The GitHub repository yefferson12355/ClasificadorCarnes_Colaborativo contains a labelled image folder "ClasificadorCarnes_Colaborativo" with 2 categories: alpaca, llama. Examples follow, each with its label.

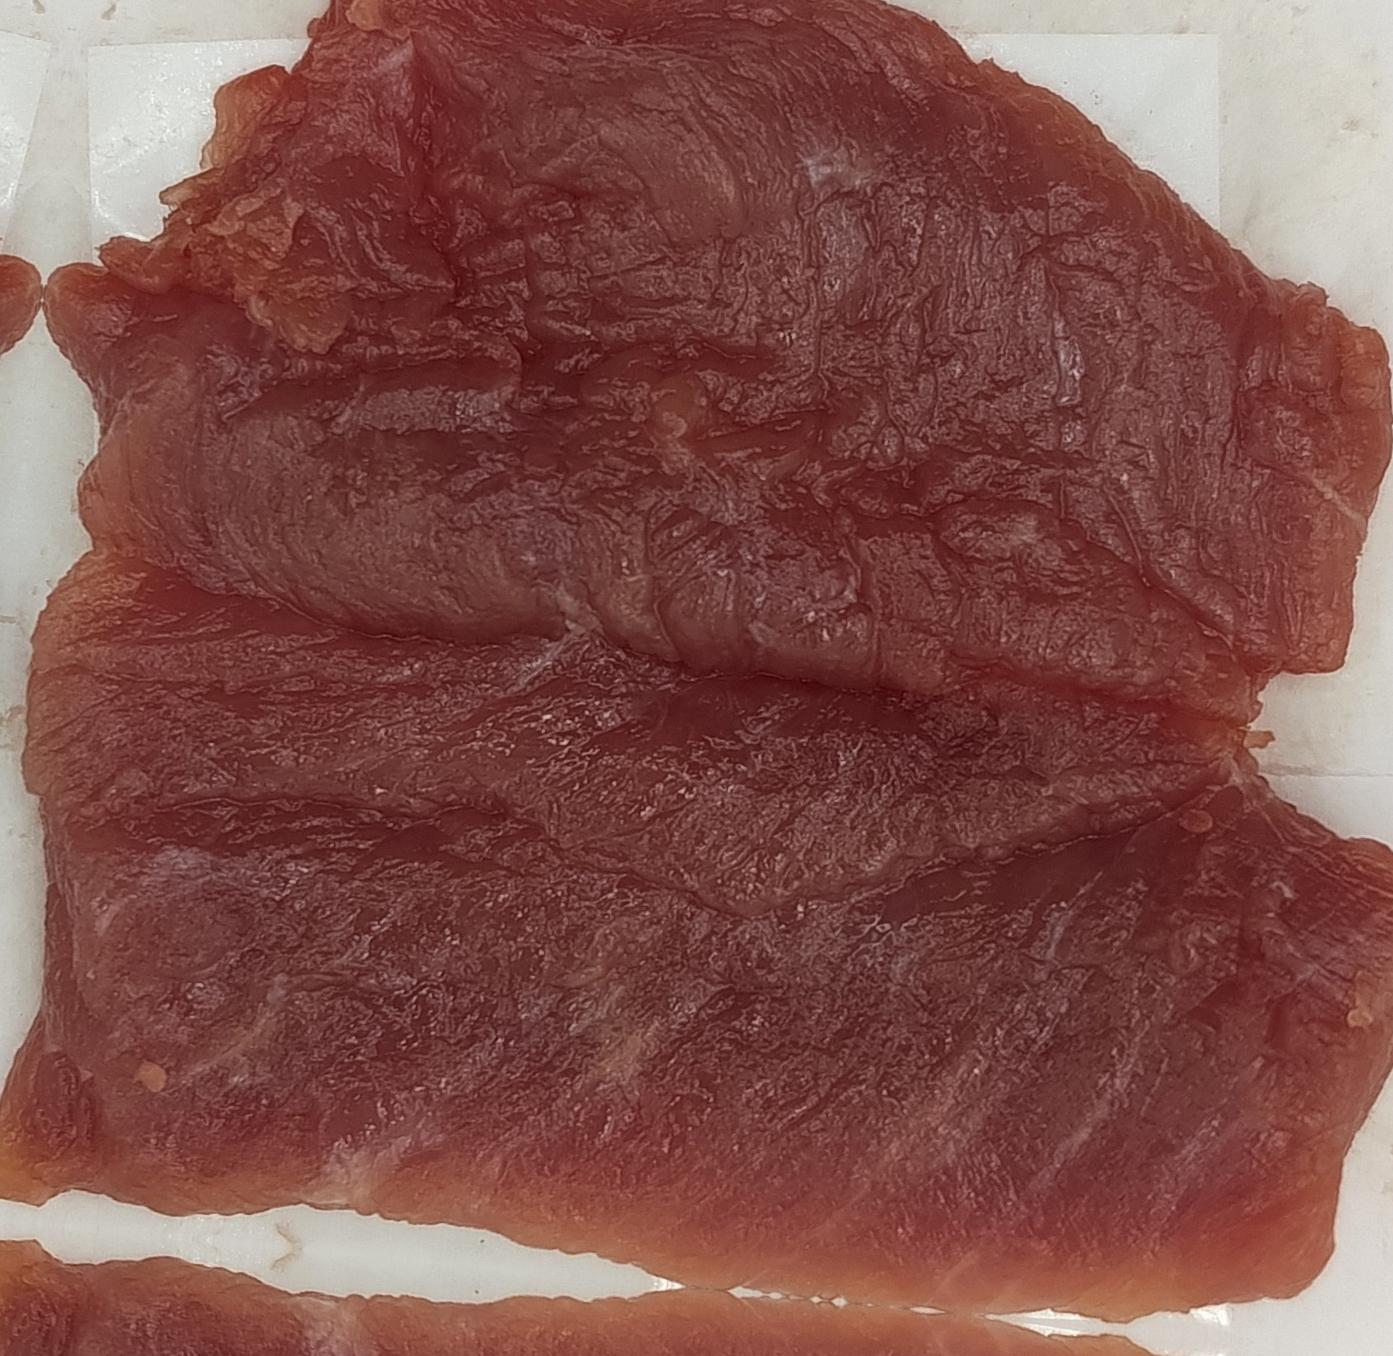
Label: llama

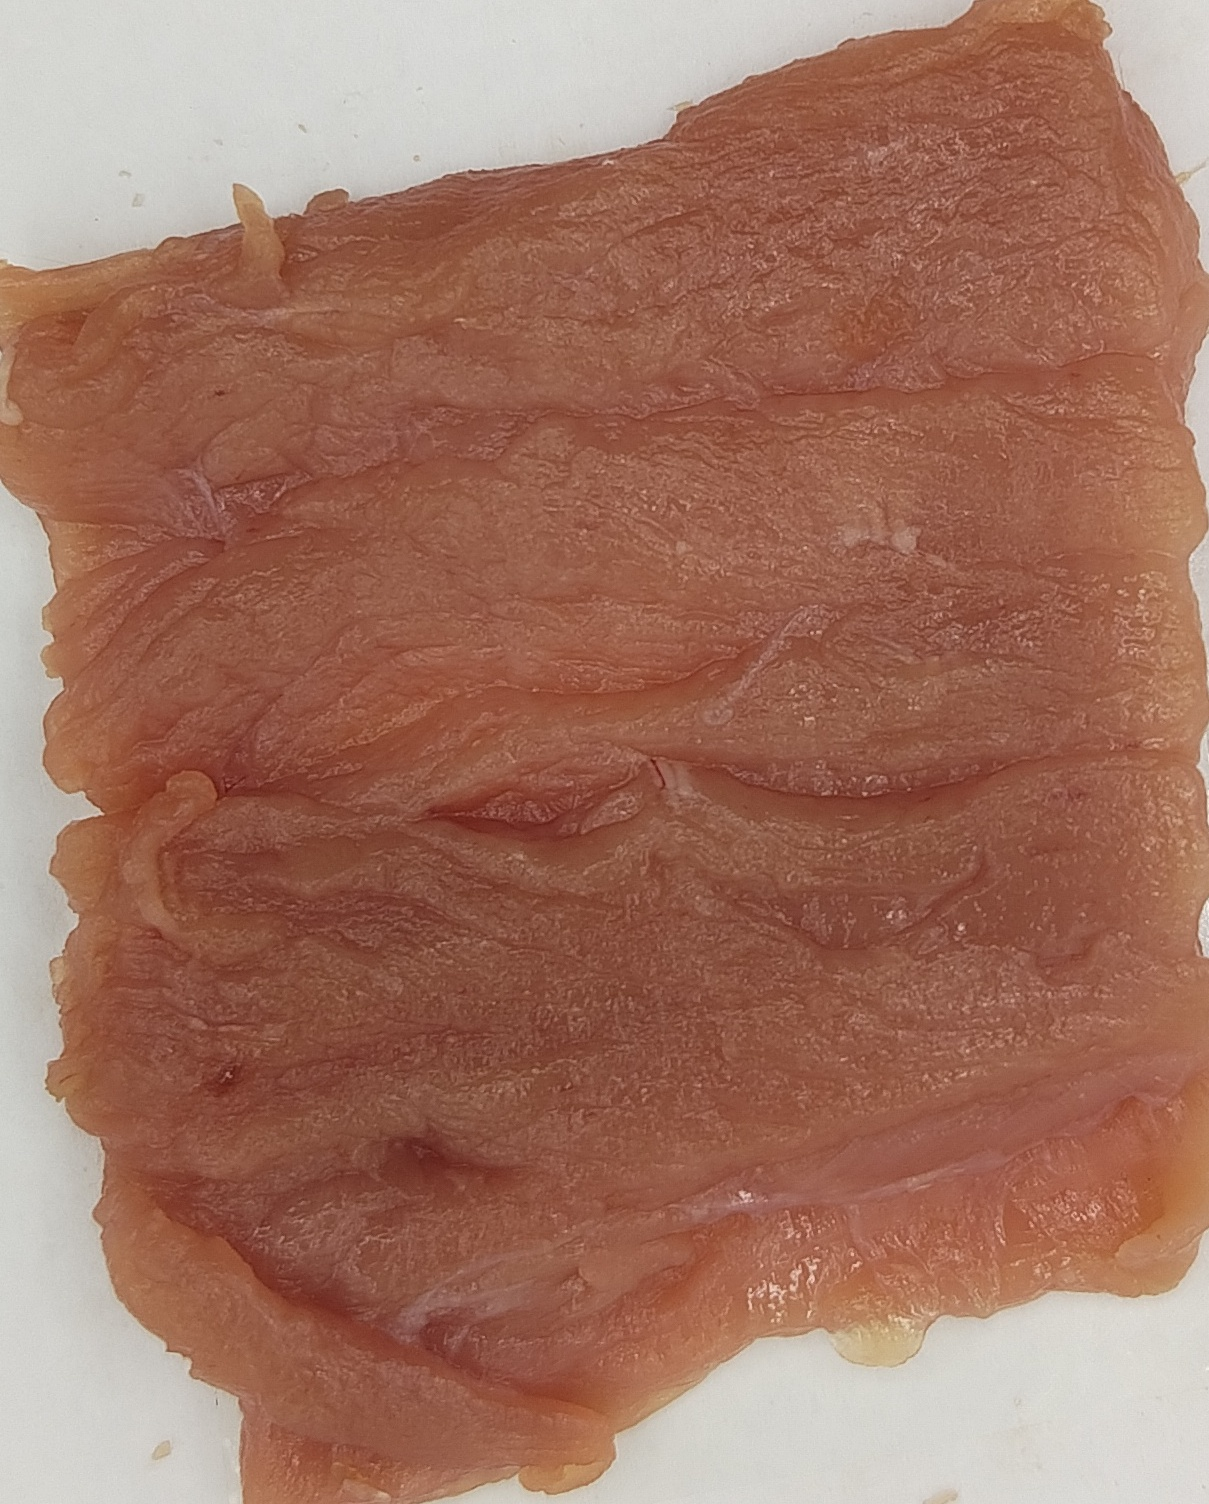
Label: alpaca

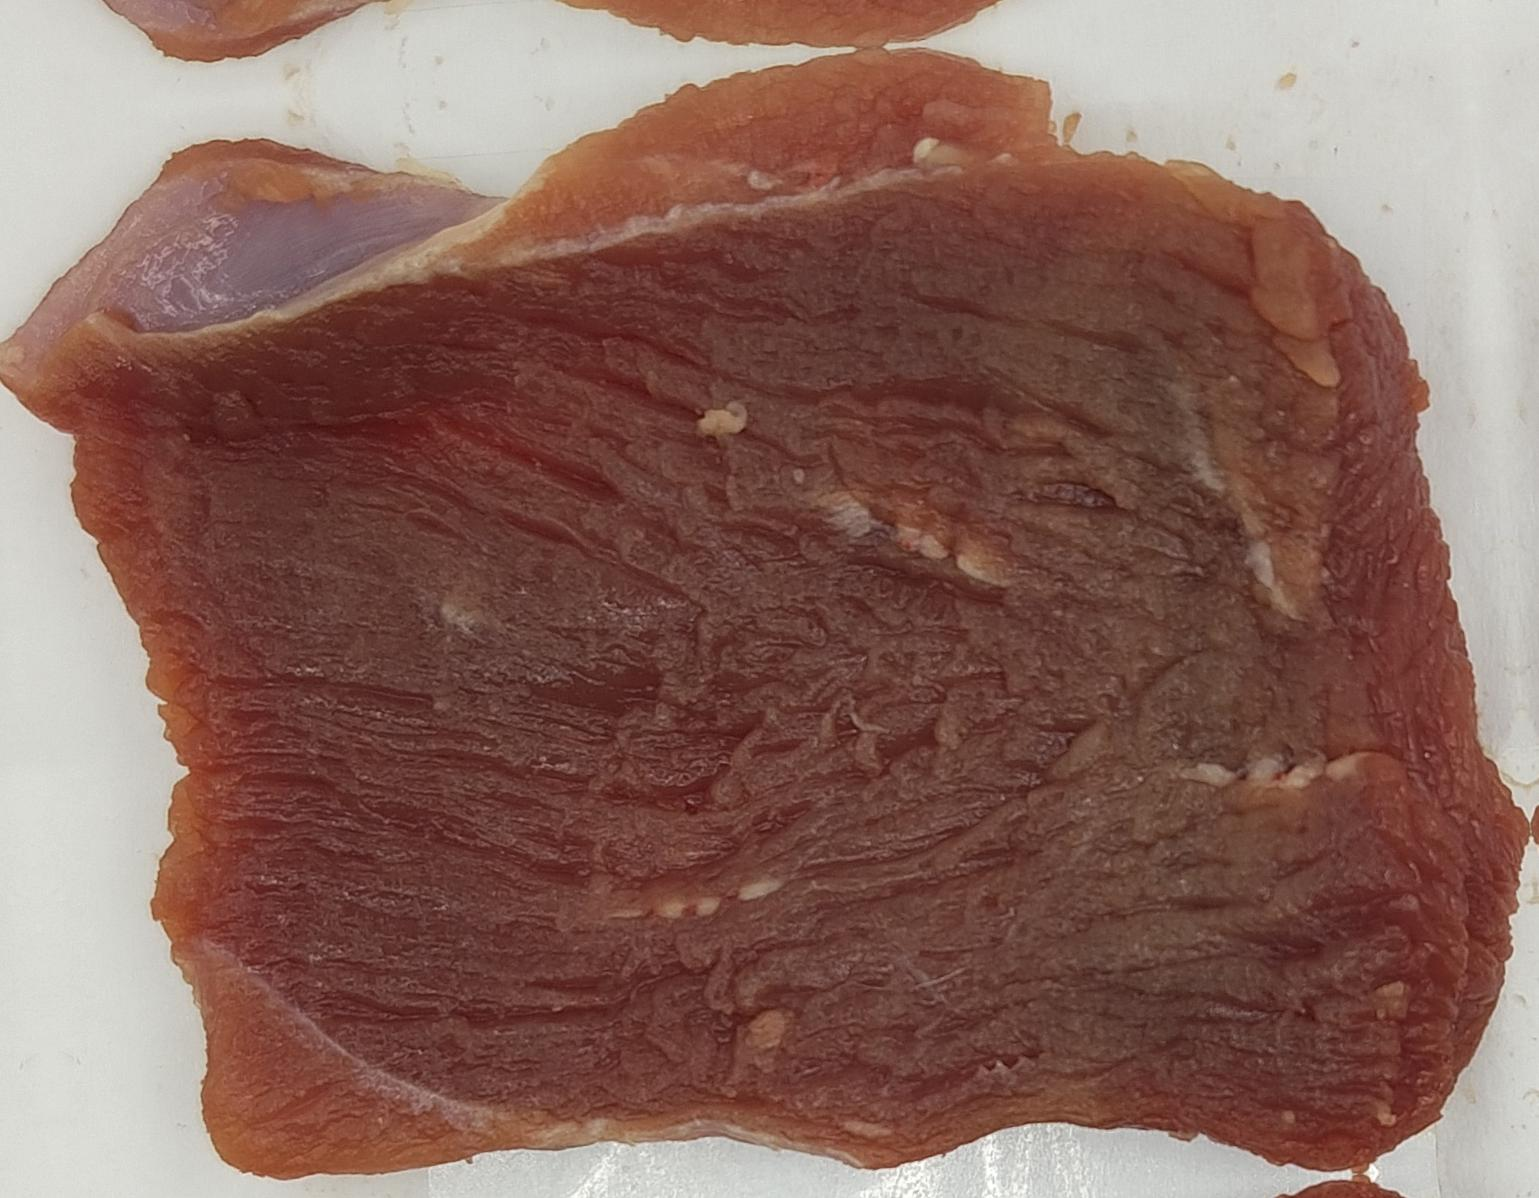
Label: llama

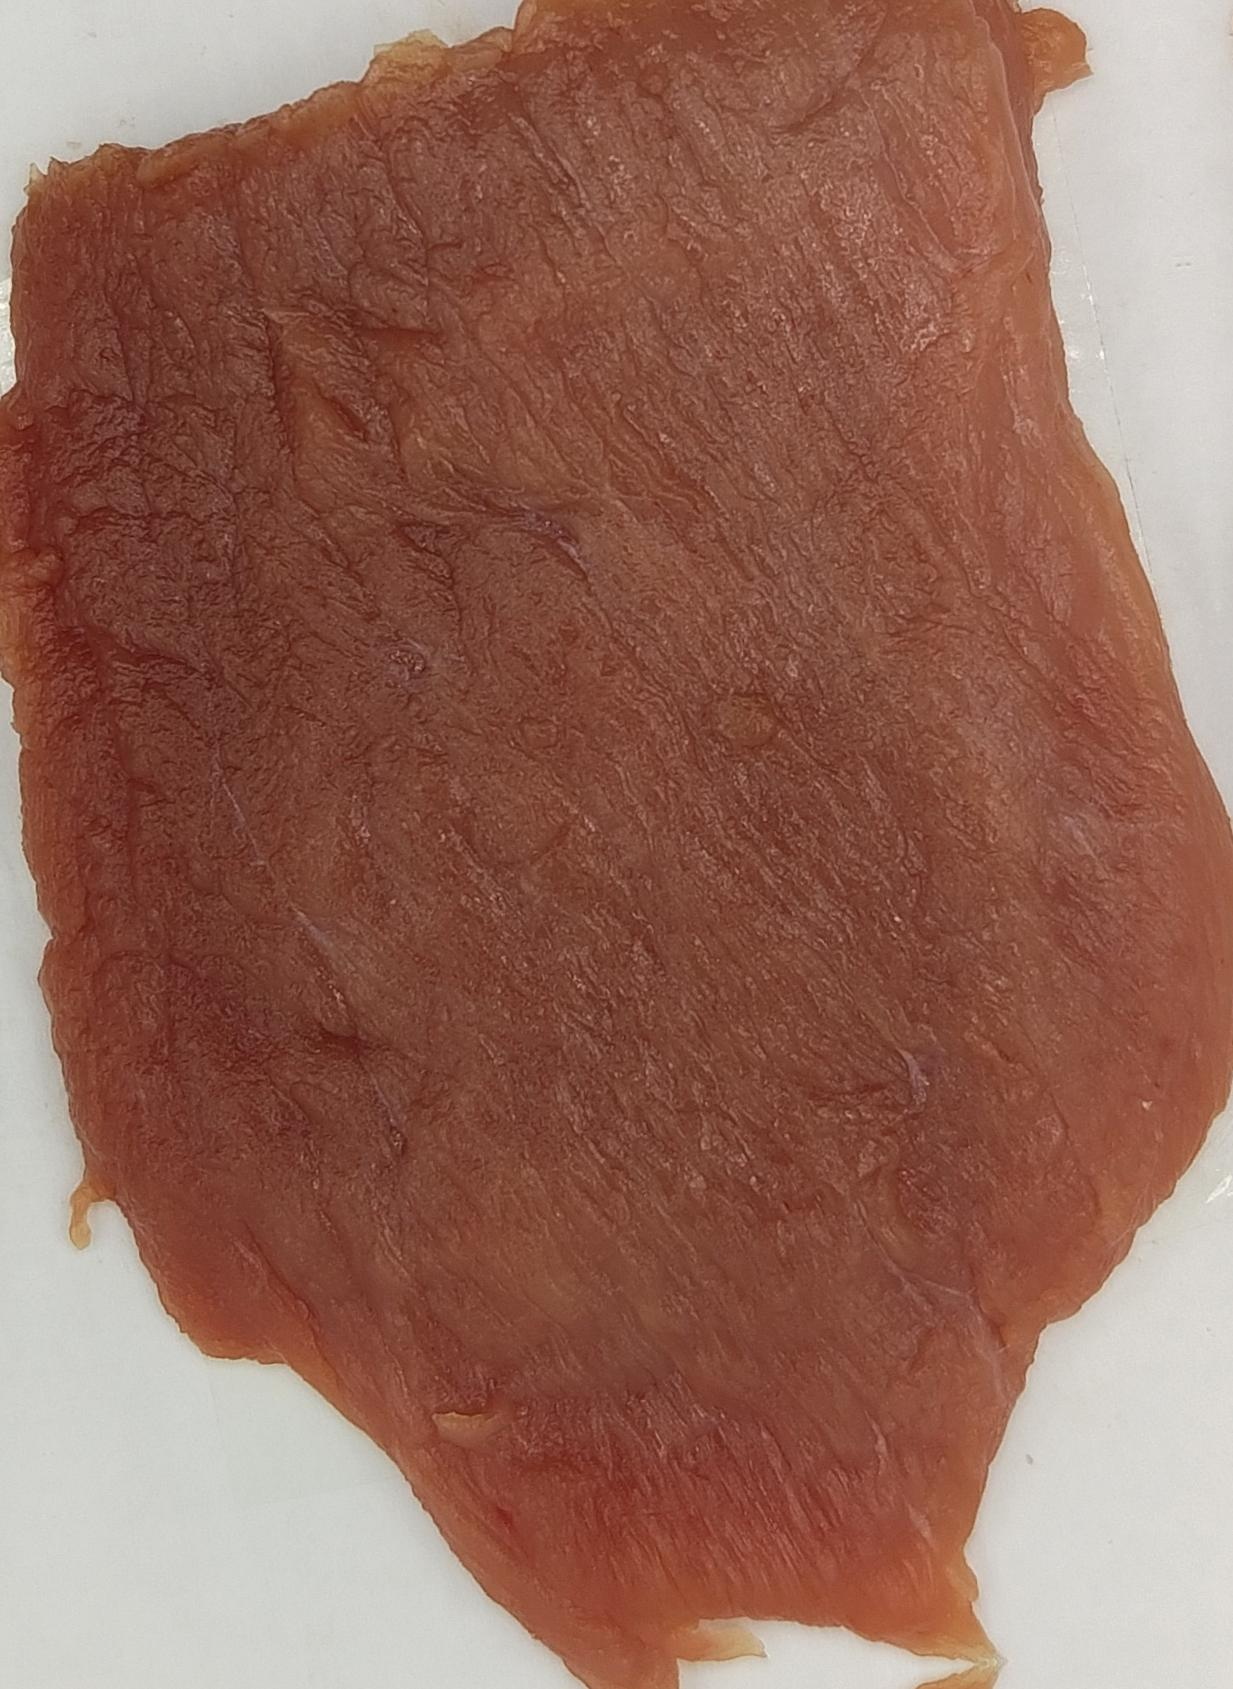
Label: alpaca
